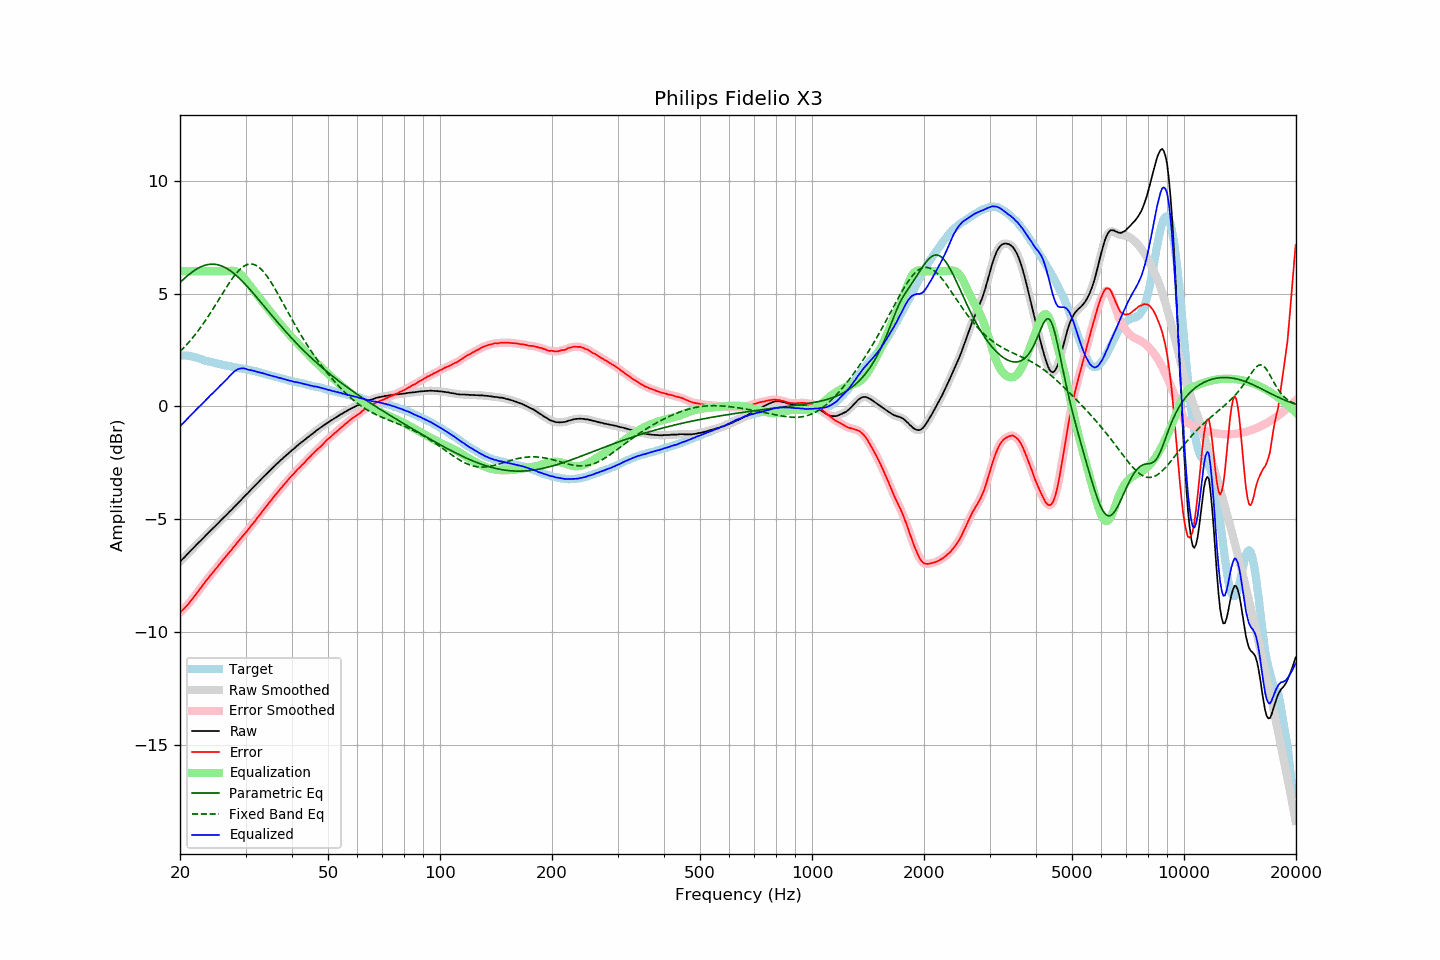

Data behind this chart, as committed beside it:
frequency, raw, error, smoothed, error_smoothed, equalization, parametric_eq, fixed_band_eq, equalized_raw, equalized_smoothed, target
20.00, -6.88, -9.14, -6.88, -9.13, 6.00, 5.49, 2.43, -0.88, -0.88, 2.26
20.20, -6.81, -9.07, -6.81, -9.07, 6.00, 5.56, 2.50, -0.81, -0.81, 2.26
20.40, -6.74, -8.99, -6.74, -9.00, 6.00, 5.63, 2.58, -0.74, -0.74, 2.26
20.61, -6.67, -8.93, -6.66, -8.92, 6.00, 5.69, 2.65, -0.67, -0.66, 2.26
20.81, -6.59, -8.84, -6.59, -8.85, 6.00, 5.76, 2.73, -0.59, -0.59, 2.26
21.02, -6.52, -8.77, -6.51, -8.77, 6.00, 5.82, 2.81, -0.52, -0.51, 2.26
21.23, -6.44, -8.67, -6.44, -8.68, 6.00, 5.88, 2.89, -0.44, -0.44, 2.24
21.44, -6.37, -8.59, -6.37, -8.59, 6.00, 5.93, 2.97, -0.37, -0.37, 2.23
21.66, -6.30, -8.50, -6.30, -8.50, 6.00, 5.98, 3.06, -0.30, -0.30, 2.21
21.87, -6.23, -8.41, -6.22, -8.41, 6.00, 6.03, 3.15, -0.23, -0.22, 2.19
22.09, -6.15, -8.32, -6.15, -8.32, 6.00, 6.08, 3.24, -0.15, -0.15, 2.18
22.31, -6.08, -8.22, -6.08, -8.23, 6.00, 6.12, 3.33, -0.08, -0.08, 2.15
22.54, -6.01, -8.13, -6.01, -8.13, 6.00, 6.16, 3.43, -0.01, -0.01, 2.13
22.76, -5.94, -8.04, -5.94, -8.04, 6.00, 6.19, 3.52, 0.06, 0.06, 2.10
22.99, -5.87, -7.94, -5.87, -7.94, 6.00, 6.22, 3.62, 0.13, 0.13, 2.07
23.22, -5.80, -7.84, -5.79, -7.84, 6.00, 6.25, 3.73, 0.20, 0.21, 2.04
23.45, -5.72, -7.74, -5.72, -7.75, 6.00, 6.27, 3.83, 0.28, 0.28, 2.02
23.69, -5.65, -7.66, -5.65, -7.66, 6.00, 6.29, 3.94, 0.35, 0.35, 2.01
23.92, -5.58, -7.57, -5.57, -7.57, 6.00, 6.30, 4.04, 0.42, 0.43, 1.99
24.16, -5.50, -7.48, -5.50, -7.48, 6.00, 6.31, 4.15, 0.50, 0.50, 1.98
24.40, -5.44, -7.40, -5.43, -7.39, 6.00, 6.31, 4.27, 0.56, 0.57, 1.96
24.65, -5.37, -7.31, -5.37, -7.31, 6.00, 6.31, 4.38, 0.63, 0.63, 1.94
24.89, -5.30, -7.22, -5.30, -7.22, 6.00, 6.30, 4.49, 0.70, 0.70, 1.92
25.14, -5.23, -7.14, -5.23, -7.13, 6.00, 6.29, 4.61, 0.77, 0.77, 1.91
25.39, -5.16, -7.05, -5.15, -7.04, 6.00, 6.27, 4.73, 0.84, 0.85, 1.89
25.65, -5.08, -6.96, -5.08, -6.95, 6.00, 6.25, 4.84, 0.92, 0.92, 1.88
25.91, -5.01, -6.86, -5.01, -6.86, 6.00, 6.23, 4.96, 0.99, 0.99, 1.85
26.16, -4.94, -6.77, -4.94, -6.78, 6.00, 6.20, 5.07, 1.06, 1.06, 1.84
26.43, -4.87, -6.70, -4.87, -6.69, 6.00, 6.16, 5.19, 1.13, 1.13, 1.83
26.69, -4.80, -6.60, -4.80, -6.61, 6.00, 6.12, 5.30, 1.20, 1.20, 1.81
26.96, -4.73, -6.52, -4.73, -6.52, 6.01, 6.08, 5.41, 1.28, 1.28, 1.80
27.23, -4.65, -6.43, -4.65, -6.44, 6.01, 6.03, 5.52, 1.37, 1.36, 1.79
27.50, -4.59, -6.36, -4.58, -6.35, 6.02, 5.98, 5.62, 1.43, 1.44, 1.78
27.77, -4.51, -6.26, -4.51, -6.27, 6.01, 5.93, 5.72, 1.51, 1.50, 1.75
28.05, -4.44, -6.18, -4.44, -6.18, 6.00, 5.87, 5.81, 1.56, 1.56, 1.74
28.33, -4.37, -6.09, -4.36, -6.09, 5.98, 5.81, 5.90, 1.61, 1.62, 1.72
28.62, -4.29, -6.00, -4.29, -6.00, 5.94, 5.74, 5.98, 1.65, 1.65, 1.71
28.90, -4.22, -5.92, -4.22, -5.91, 5.89, 5.68, 6.06, 1.68, 1.68, 1.70
29.19, -4.15, -5.83, -4.14, -5.83, 5.83, 5.61, 6.12, 1.69, 1.69, 1.68
29.48, -4.07, -5.75, -4.07, -5.75, 5.76, 5.54, 6.18, 1.69, 1.69, 1.68
29.78, -4.00, -5.67, -4.00, -5.66, 5.68, 5.46, 6.23, 1.68, 1.68, 1.67
30.08, -3.92, -5.58, -3.92, -5.58, 5.59, 5.39, 6.27, 1.67, 1.66, 1.66
30.38, -3.86, -5.49, -3.85, -5.49, 5.49, 5.31, 6.29, 1.64, 1.64, 1.64
30.68, -3.78, -5.40, -3.78, -5.40, 5.40, 5.23, 6.31, 1.62, 1.63, 1.63
30.99, -3.70, -5.30, -3.70, -5.31, 5.31, 5.15, 6.32, 1.62, 1.61, 1.60
31.30, -3.63, -5.22, -3.63, -5.22, 5.22, 5.07, 6.31, 1.60, 1.60, 1.59
31.61, -3.56, -5.14, -3.56, -5.13, 5.13, 4.98, 6.29, 1.58, 1.58, 1.58
31.93, -3.49, -5.05, -3.49, -5.04, 5.04, 4.90, 6.26, 1.55, 1.55, 1.56
32.24, -3.42, -4.94, -3.41, -4.95, 4.95, 4.82, 6.23, 1.53, 1.53, 1.53
32.57, -3.34, -4.86, -3.34, -4.86, 4.86, 4.73, 6.18, 1.52, 1.52, 1.52
32.89, -3.27, -4.77, -3.26, -4.76, 4.76, 4.65, 6.12, 1.50, 1.50, 1.51
33.22, -3.19, -4.66, -3.19, -4.67, 4.67, 4.56, 6.05, 1.49, 1.48, 1.47
33.55, -3.12, -4.58, -3.12, -4.58, 4.58, 4.47, 5.97, 1.46, 1.46, 1.46
33.89, -3.05, -4.49, -3.05, -4.49, 4.49, 4.39, 5.88, 1.44, 1.44, 1.44
34.23, -2.98, -4.40, -2.98, -4.40, 4.40, 4.30, 5.79, 1.42, 1.42, 1.42
34.57, -2.91, -4.30, -2.91, -4.31, 4.31, 4.22, 5.69, 1.40, 1.40, 1.40
34.92, -2.84, -4.21, -2.84, -4.22, 4.22, 4.13, 5.58, 1.38, 1.38, 1.38
35.27, -2.77, -4.13, -2.77, -4.13, 4.13, 4.04, 5.47, 1.36, 1.36, 1.36
35.62, -2.70, -4.04, -2.70, -4.04, 4.04, 3.96, 5.35, 1.34, 1.34, 1.34
35.97, -2.63, -3.95, -2.63, -3.95, 3.95, 3.87, 5.23, 1.33, 1.32, 1.32
... 635 more rows
